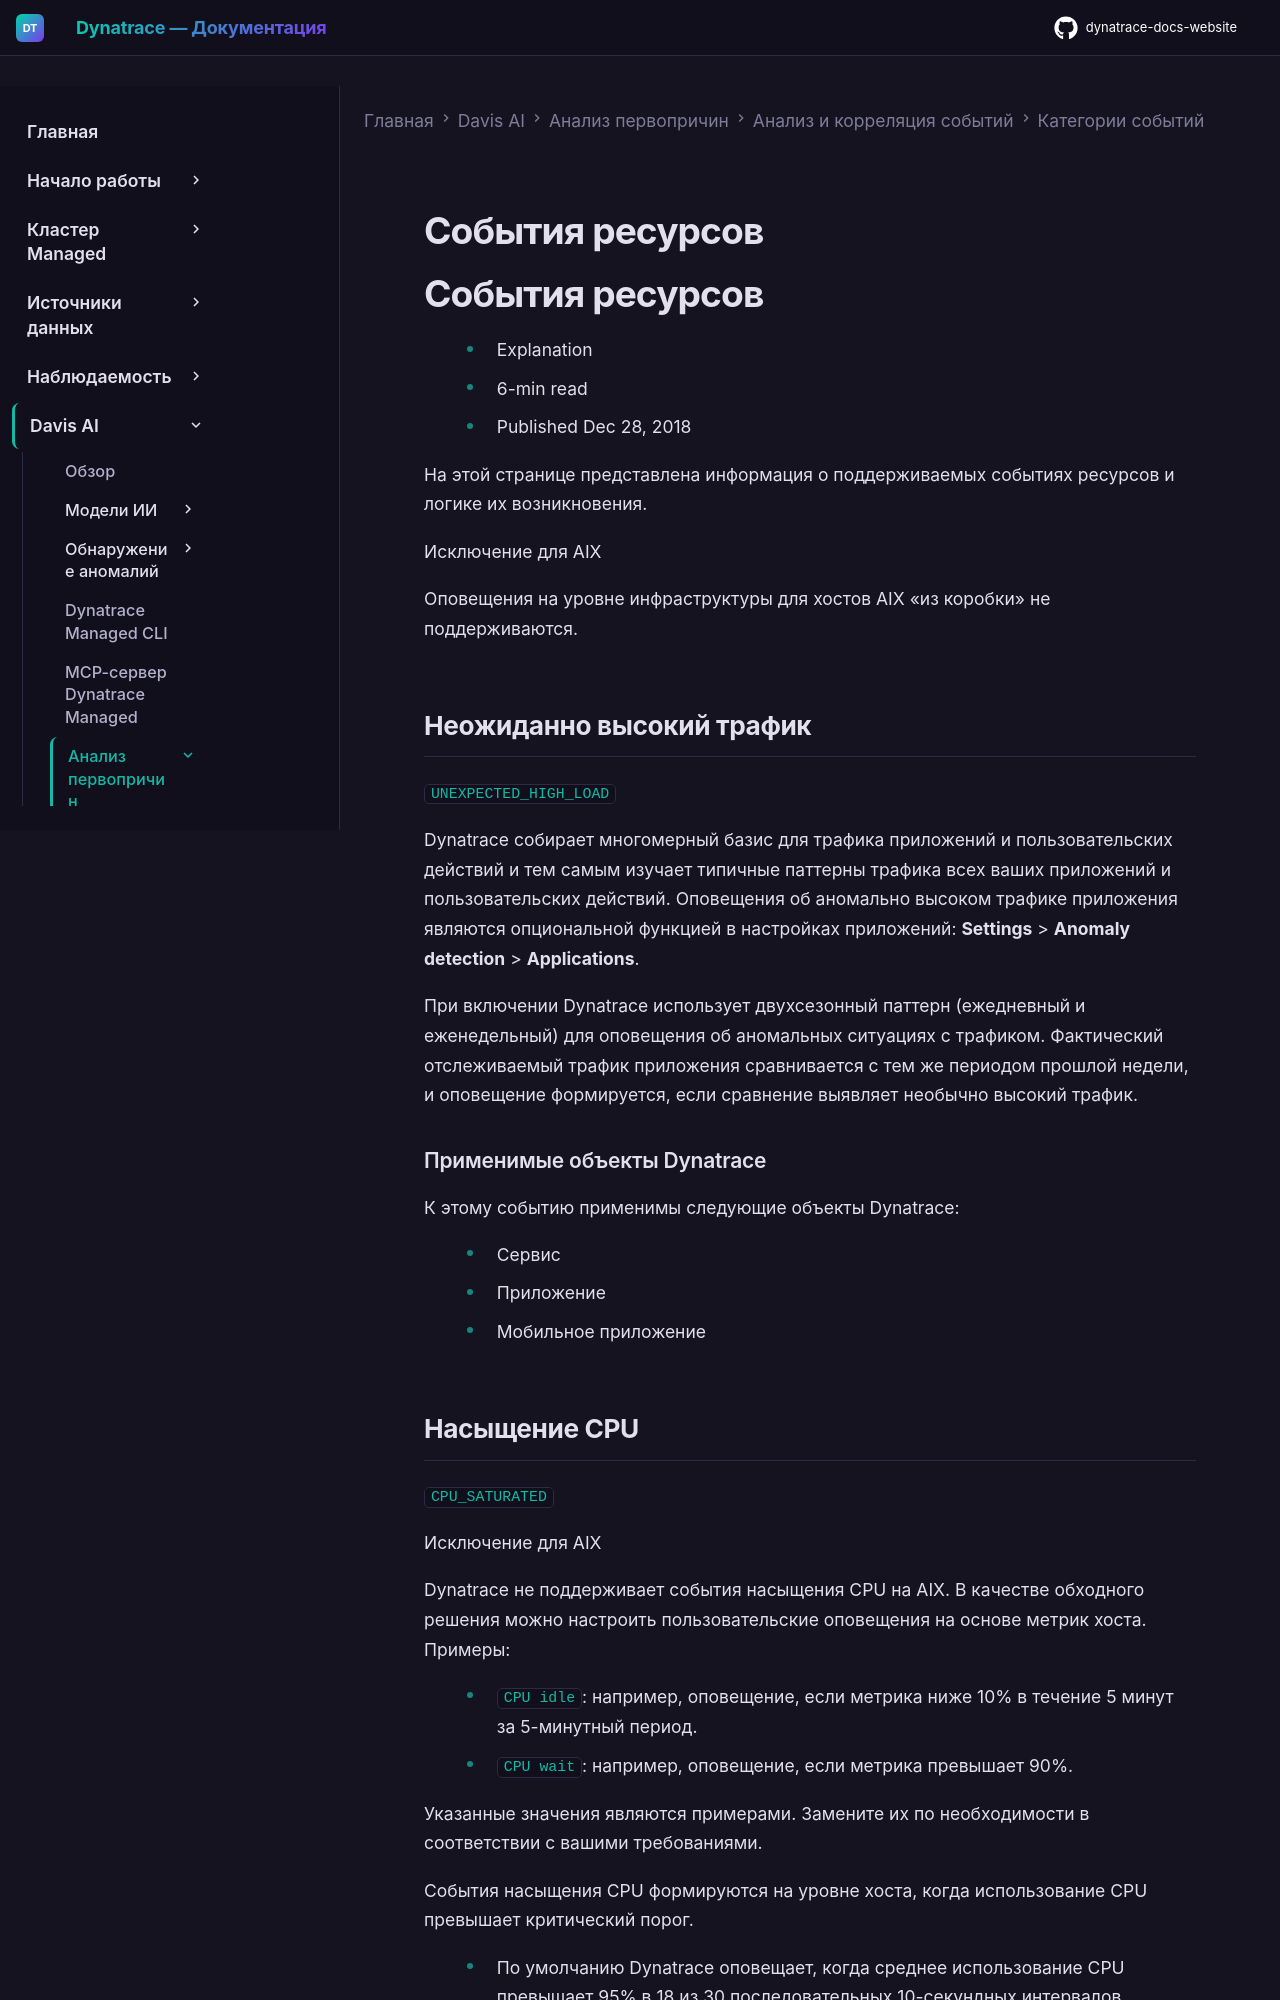

repository: Yerkebulan-Ardabayev/dynatrace-docs-website · page: managed-ru/dynatrace-intelligence/root-cause-analysis/event-analysis-and-correlation/event-categories/resource-events/index.html · generator: mkdocs

---
title: События ресурсов
source: https://docs.dynatrace.com/managed/dynatrace-intelligence/root-cause-analysis/event-analysis-and-correlation/event-categories/resource-events
scraped: 2026-05-12T12:06:51.635617
---

# События ресурсов

# События ресурсов

* Explanation
* 6-min read
* Published Dec 28, 2018

На этой странице представлена информация о поддерживаемых событиях ресурсов и логике их возникновения.

Исключение для AIX

Оповещения на уровне инфраструктуры для хостов AIX «из коробки» не поддерживаются.

## Неожиданно высокий трафик

`UNEXPECTED_HIGH_LOAD`

Dynatrace собирает многомерный базис для трафика приложений и пользовательских действий и тем самым изучает типичные паттерны трафика всех ваших приложений и пользовательских действий. Оповещения об аномально высоком трафике приложения являются опциональной функцией в настройках приложений: **Settings** > **Anomaly detection** > **Applications**.

При включении Dynatrace использует двухсезонный паттерн (ежедневный и еженедельный) для оповещения об аномальных ситуациях с трафиком. Фактический отслеживаемый трафик приложения сравнивается с тем же периодом прошлой недели, и оповещение формируется, если сравнение выявляет необычно высокий трафик.

### Применимые объекты Dynatrace

К этому событию применимы следующие объекты Dynatrace:

* Сервис
* Приложение
* Мобильное приложение
